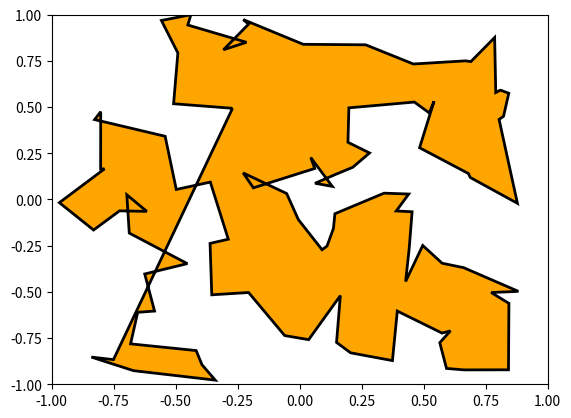

Write Python code to recreate this figure.
import random
import math
import numpy as np
import matplotlib.pyplot as plt
import matplotlib.patches as patches
from matplotlib.path import Path

cidades = [(0.014662405932192701, 0.839623643269997), (-0.802224871598876, 0.16503761424941366), (0.6639232116956406, -0.9221480293849091), (0.1423696905130134, -0.07722538363569265), (0.045072980868674284, 0.22711273134352816), (-0.2703900873133327, 0.4934366250350084), (0.09060895483422082, -0.2719627151012878), (0.46272078524413174, 0.5271442066296672), (-0.3610269314361154, -0.23772027061593626), (-0.696696967049035, 0.025399538265298505), (-0.05226618458388077, 0.03228509632658749), (0.20558989017820517, -0.8297625964430926), (-0.22742827248621733, 0.1436796490909853), (0.14766666068784384, 0.13713763436989335), (0.5421686698565, 0.5314101094820423), (0.8107117069916752, 0.591211019684871), (-0.8396964103745161, -0.8527875143444967), (0.8074012564600115, 0.5902395099381081), (-0.6528482013681141, -0.6105282385648212), (0.6082491431971728, -0.7111030229515136), (-0.6697844690240844, -0.9263532157213106), (-0.7260734061734202, -0.06155834763138568), (-0.6160655387357452, -0.06435497264687595), (-0.06006911597699727, -0.7364574540235267), (-0.8019623295595819, 0.47500817172624754), (0.4964784342399762, -0.248862797677595), (-0.4972216214454035, 0.05427372104893302), (-0.45073687990393196, 0.9440470283109252), (0.7863943313470627, 0.8762903666961341), (0.13648930843245344, -0.1566045957608031), (-0.3462827574550289, 0.5012731602032654), (0.39400367467903386, -0.6038848239009464), (-0.005082776004739387, -0.10867547751492279), (-0.7868010955481448, 0.16550613570087536), (0.03653171472044092, -0.7585482229775746), (0.44170483301727015, -0.26773878051435274), (0.4587909347087078, 0.7330745331715125), (0.1986754918292657, 0.4958917577616584), (0.48376629165774143, 0.2799716727772119), (0.282009995661882, 0.2516985632190121), (0.1317125534609791, 0.07085443127144875), (0.8821572971432472, -0.4971821444810738), (-0.7505635620278623, -0.8666040462172677), (0.6684358884628325, 0.750102613900582), (-0.20566526225162396, -0.5034918187447632), (0.523116381750981, 0.4681949355841697), (0.8223455585352779, 0.45019811655611974), (0.8440715667232808, -0.5621440988552937), (0.6615037778762065, -0.36901740810274375), (0.5923861460399249, -0.9143088828446992), (-0.3599749209084211, 0.09406556811232036), (0.6908456013046769, 0.7463007459787494), (0.791004955854369, 0.5786789754818724), (-0.8306410527103809, -0.16518147729923638), (0.680317623777591, 0.14075109164321153), (0.45363445667002855, -0.06653644589262386), (0.8043319735517285, 0.4331862978640981), (0.5652377438581888, -0.77490691221119), (0.06104688519948098, 0.1677900572019837), (0.3743714542332188, -0.8718339279402696), (0.062331274358869315, 0.08780477888735971), (0.1950733604662207, 0.30940416127267123), (-0.8265357843434333, 0.43232134513897846), (-0.5080748466330605, 0.5180500264638868), (-0.30709594802887197, 0.8101027191644625), (0.44007370928073364, 0.029417431460656784), (-0.41710040069182464, -0.8175435267787854), (-0.28756647971928095, -0.21500427952087264), (0.14899849459953507, -0.7734734206712004), (0.8784143817896577, -0.020904641999085483), (0.34058716685433676, 0.034192549976644004), (0.84227820237126, -0.9216477300656616), (0.7725238819878462, -0.5035095143034896), (-0.34011940797646467, -0.9775020001267405), (-0.4384799546199225, 0.9997903653781877), (-0.22687224867172318, 0.9733253033016833), (0.21420616500847323, 0.1740317097272408), (0.3898208402999066, -0.06211393714261315), (-0.18626946573630354, 0.0629349079267223), (0.42751712047808255, -0.4437957247845812), (-0.5421676711342014, 0.3419564859536517), (0.8434698998482271, 0.5748012269237399), (0.6881985562228414, 0.11902651359665484), (-0.2058092254453847, 0.9484935711960834), (-0.2142451089992783, 0.8505810661934206), (0.5744113480309272, -0.7229622242692122), (-0.3541562574971153, -0.5158699582353179), (-0.49081623083910575, 0.792468409764395), (0.11066171713847406, -0.25194558459242256), (-0.45269569793906506, -0.347064608316092), (-0.686758890561874, -0.18186169842796462), (0.16435135427624048, -0.5200808705658391), (-0.6244439870107319, -0.40317536271756227), (-0.9686842028210725, -0.01728947909105427), (0.5747850731225086, -0.34498359106024834), (0.26628692528469644, 0.8370019195521641), (-0.6815121946535783, -0.7812546832563445), (-0.5570940792639696, 0.9685771380972592), (-0.5848859538179245, -0.6037666688917334), (-0.39387664146349066, -0.8938335466617602)]

dists = []
for cidade1 in cidades:
    linha = []
    for cidade2 in cidades:
        dist = math.dist(cidade1, cidade2)
        linha.append(dist)
    dists.append(linha)

class Estado:
    def __init__ (self, caminho):
        self.caminho = caminho
        self.f = f(caminho)

def estado_inicial():
    ret = [x for x in range(len(cidades))]
    random.shuffle(ret)
    return Estado(ret)

def f(x):
    soma = 0
    for i in range(len(x) - 1):
        prox = (i+1)%len(cidades)
        cidade1 = x[i]
        cidade2 = x[prox]
        soma += dists[cidade1][cidade2]
    return soma

def muda(estado):
    caminho = estado.caminho.copy()
    i = random.randint(0, len(caminho) - 1)
    j = random.randint(0, len(caminho) - 1)
    i_ = min(i,j)
    j_ = max(i,j)

    for k in range((j_+1) - i_):
        i = i_ + k
        j = j_ - k
        aux = caminho[i]
        caminho[i] = caminho[j]
        caminho[j] = aux
        if (i >= j):
            break
    return Estado(caminho)

def vizinhos(estado):
    return [muda(estado) for _ in range(10)]

def melhor_vizinho(estado):
    estados = vizinhos(estado)
    return min(estados, key=lambda estado: estado.f)

def P(deltaE, T):
    return random.uniform(0, 1) < math.exp(deltaE/T)

T = 1000
atual = estado_inicial()

while (T > 0.001):
    T = 0.9995 * T
    vizinho = melhor_vizinho(atual)
    deltaE = atual.f - vizinho.f
    if (deltaE > 0 or P(deltaE,T)):
        atual = vizinho
        print(atual.f)

verts = []
for i in atual.caminho:
    verts.append(cidades[i])
verts.append(cidades[atual.caminho[0]])

codes = [Path.MOVETO] + 100*[Path.LINETO]

path = Path(verts, codes)

fig, ax = plt.subplots()
patch = patches.PathPatch(path, facecolor='orange', lw = 2)
ax.add_patch(patch)
ax.set_xlim(-1,1)
ax.set_ylim(-1,1)
plt.show()
